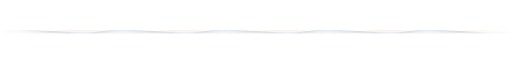
t = 0.00 s
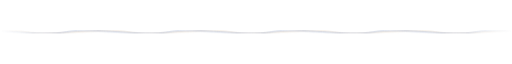
t = 3.50 s
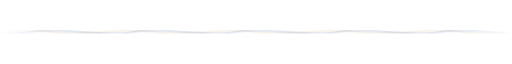
t = 7.00 s

The animated SVG that drew these frames (rendered in a browser with its animation timeline set to each time). Animation: 2 CSS @keyframes rules; frames cover the first 7.00 s, repeats indefinitely.

<svg xmlns="http://www.w3.org/2000/svg" viewBox="0 0 1200 36" width="1200" height="36" role="img" aria-label="Animated editorial wave divider">
  <title>Animated Wave Divider</title>
  <defs>
    <linearGradient id="fade-wl" x1="0%" y1="0%" x2="100%" y2="0%">
      <stop offset="0%" stop-color="#000000" />
      <stop offset="10%" stop-color="#FFFFFF" />
      <stop offset="90%" stop-color="#FFFFFF" />
      <stop offset="100%" stop-color="#000000" />
    </linearGradient>
    <mask id="mask-wl">
      <rect x="0" y="0" width="1200" height="36" fill="url(#fade-wl)" />
    </mask>
    <style>
      @keyframes waveFwd {
        0% { transform: translateX(0); }
        100% { transform: translateX(-240px); }
      }
      @keyframes waveRev {
        0% { transform: translateX(-240px); }
        100% { transform: translateX(0); }
      }
      .w-fwd { animation: waveFwd 10s linear infinite; }
      .w-rev { animation: waveRev 14s linear infinite; }
      @media (prefers-reduced-motion: reduce) {
        * { animation: none !important; }
      }
    </style>
  </defs>
  <g mask="url(#mask-wl)">
    <g class="w-rev">
      <path d="M 0 18 C 60 28, 180 8, 240 18 C 300 28, 420 8, 480 18 C 540 28, 660 8, 720 18 C 780 28, 900 8, 960 18 C 1020 28, 1140 8, 1200 18 C 1260 28, 1380 8, 1440 18 C 1500 28, 1620 8, 1680 18" fill="none" stroke="#D4B898" stroke-width="1.2" stroke-opacity="0.7" />
    </g>
    <g class="w-fwd">
      <path d="M 0 18 C 60 7, 180 29, 240 18 C 300 7, 420 29, 480 18 C 540 7, 660 29, 720 18 C 780 7, 900 29, 960 18 C 1020 7, 1140 29, 1200 18 C 1260 7, 1380 29, 1440 18 C 1500 7, 1620 29, 1680 18" fill="none" stroke="#657CAF" stroke-width="1.35" stroke-opacity="0.65" />
    </g>
  </g>
</svg>
